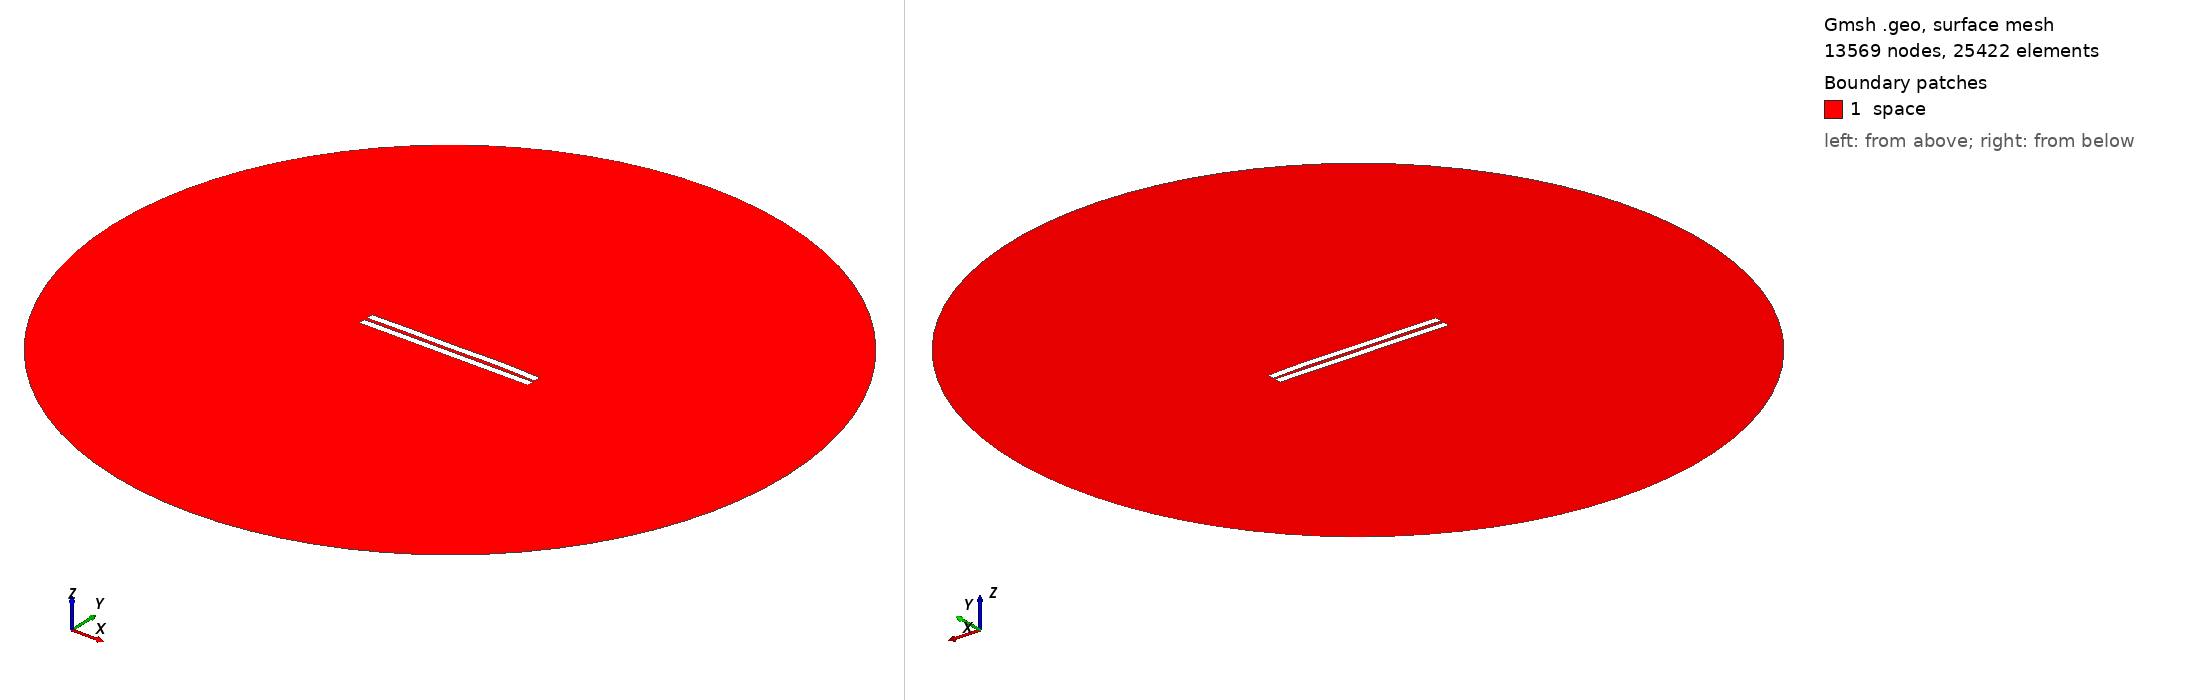

Gmsh geometry script, surface-meshed: 13569 nodes, 25422 surface elements. Boundary patches (legend numbers): 1 space. Left view from above one corner, right view from below the opposite corner. Legend entries are the model's physical surfaces. The drawing asked Gmsh for element sizes between 1% and 20% of the model's largest extent; the script's own settings can give other sizes.

=== 1610.geo (drawn) ===
//---------------------------------------
// Geometry kernel
//---------------------------------------

SetFactory("OpenCASCADE");



//---------------------------------------
// Parameters of the geometry
//---------------------------------------

// Overetch of the upper plate
overetch = 0.0;

// Distance between the plates
distance = 2.0;

// Discretization over the x axis (for the deformation)
nx = 50; 

// Length of the plate
L = 100 - overetch; 

// Number of modes
n = 4; 

// 1st mode coefficient
coeff(1) = 0.0;
beta(1) = 0.596864 * 3.1415926535 / L;

// 2nd mode coefficient
coeff(2) = 0.15;
beta(2) = 1.49418 * 3.1415926535 / L;

// 3rd mode coefficient
coeff(3) = -0.075;
beta(3) = 2.50025 * 3.1415926535 / L;

// 4th mode coefficient
coeff(4) = 0.15;
beta(4) = 3.49999 * 3.1415926535 / L;



//---------------------------------------
// Upper plate (deformed rectangle)
//---------------------------------------

// Coordiantes of the upper plate
xmin = -50;
xmax = 50 - overetch;

// Height of the upper plate
yheight = 4 - 2 * overetch;

// Indexes of the points
UpperID[] = {};
LowerID[] = {};
LeftID[] = {};
RightID[] = {};

// Point index
p = 1;

// Horizontal edges
For i In {1:nx}
    x = xmin + (i-1)*(xmax - xmin)/(nx-1);

    y_bottom = distance / 2 + overetch;
    For j In {1:n}
        C = (Cosh(beta(j)*L) + Cos(beta(j)*L)) / (Sinh(beta(j)*L) + Sin(beta(j)*L));
        y_bottom  = y_bottom + coeff(j) * (Cosh(beta(j)*(x+50)) - Cos(beta(j)*(x+50)) - C * (Sinh(beta(j)*(x+50)) - Sin(beta(j)*(x+50))));
    EndFor

    y_top = y_bottom + yheight;

    Point(p) = {x, y_top, 0, 1.0};
    UpperID[i] = p;
    p = p + 1;

    Point(p) = {x, y_bottom, 0, 1.0};
    LowerID[i] = p;
    p = p + 1;
EndFor

// Create point lists
UpperPts[] = {}; LowerPts[] = {};
For i In {1:nx}
  UpperPts[] += {UpperID[i]};
  LowerPts[] += {LowerID[i]};
EndFor

// Build splines
Spline(1) = {UpperPts[]};
Spline(2) = {LowerPts[]};
Line(3) = {LowerPts[nx-1], UpperPts[nx-1]};
Line(4) = {LowerPts[0], UpperPts[0]};

// Build the plane surface
Curve Loop(1) = {2, 3, -1, -4};
Plane Surface(1) = {1};



//---------------------------------------
// Lower plate (rectangle)
//---------------------------------------

// Vertices
Point(1001) = {-50, -1, 0, 1.0};
Point(1002) = { 50, -1, 0, 1.0};
Point(1003) = { 50,  -5, 0, 1.0};
Point(1004) = {-50,  -5, 0, 1.0};

// Edges
Line(5) = {1001, 1002};
Line(6) = {1002, 1003};
Line(7) = {1003, 1004};
Line(8) = {1004, 1001};

// Plane surface
Line Loop(2) = {5, 6, 7, 8};
Plane Surface(2) = {2}; 



//---------------------------------------
// Outer (fictious) boundary
//---------------------------------------

// Points
Point(1005) = {0, 0, 0};       // Center
Point(1006) = {200, 0, 0};     // Start point
Point(1007) = {0, 200, 0};     // 90 degrees
Point(1008) = {-200, 0, 0};    // 180 degrees
Point(1009) = {0, -200, 0};    // 270 degrees

// Circle arcs (each needs start, center, end)
Circle(9) = {1006, 1005, 1007};
Circle(10) = {1007, 1005, 1008};
Circle(11) = {1008, 1005, 1009};
Circle(12) = {1009, 1005, 1006};

// Plane surface for the entire domain
Curve Loop(3) = {9, 10, 11, 12};
Surface(3) = {3};

// Subtract the plates from the whole domain to obtain the actual domain where we want to solve the equations
BooleanDifference{ Surface{3}; Delete; }{ Surface{1}; Surface{2}; Delete; }




//---------------------------------------
// Transfinite Lines/Curves
//---------------------------------------

// Set the number of points on the boundaries
r = 7;

// Plates
Transfinite Curve {1, 2} = 50*r Using Progression 1;
Transfinite Curve {3, 4} = 2*r Using Progression 1;
Transfinite Line {5, 7} = 50*r Using Progression 1;
Transfinite Line {6, 8} = 2*r Using Progression 1;

// Outer boundary
Transfinite Line {9, 10, 11, 12} = 20 Using Progression 1;



//---------------------------------------
// Physical groups
//---------------------------------------                

// Physical curves (boundaries)
Physical Line("force_segment", 10) = {2};
Physical Line("upper_plate", 11) = {1, 3, 4};
Physical Line("lower_plate", 12) = {5, 6, 7, 8};
Physical Line("boundary", 20) = {9, 10, 11, 12};

// Physical Surfaces
Physical Surface("space", 30) = {3};



//---------------------------------------
// 6. Generate the Mesh
//---------------------------------------

// 2D mesh generation
Mesh 2;
